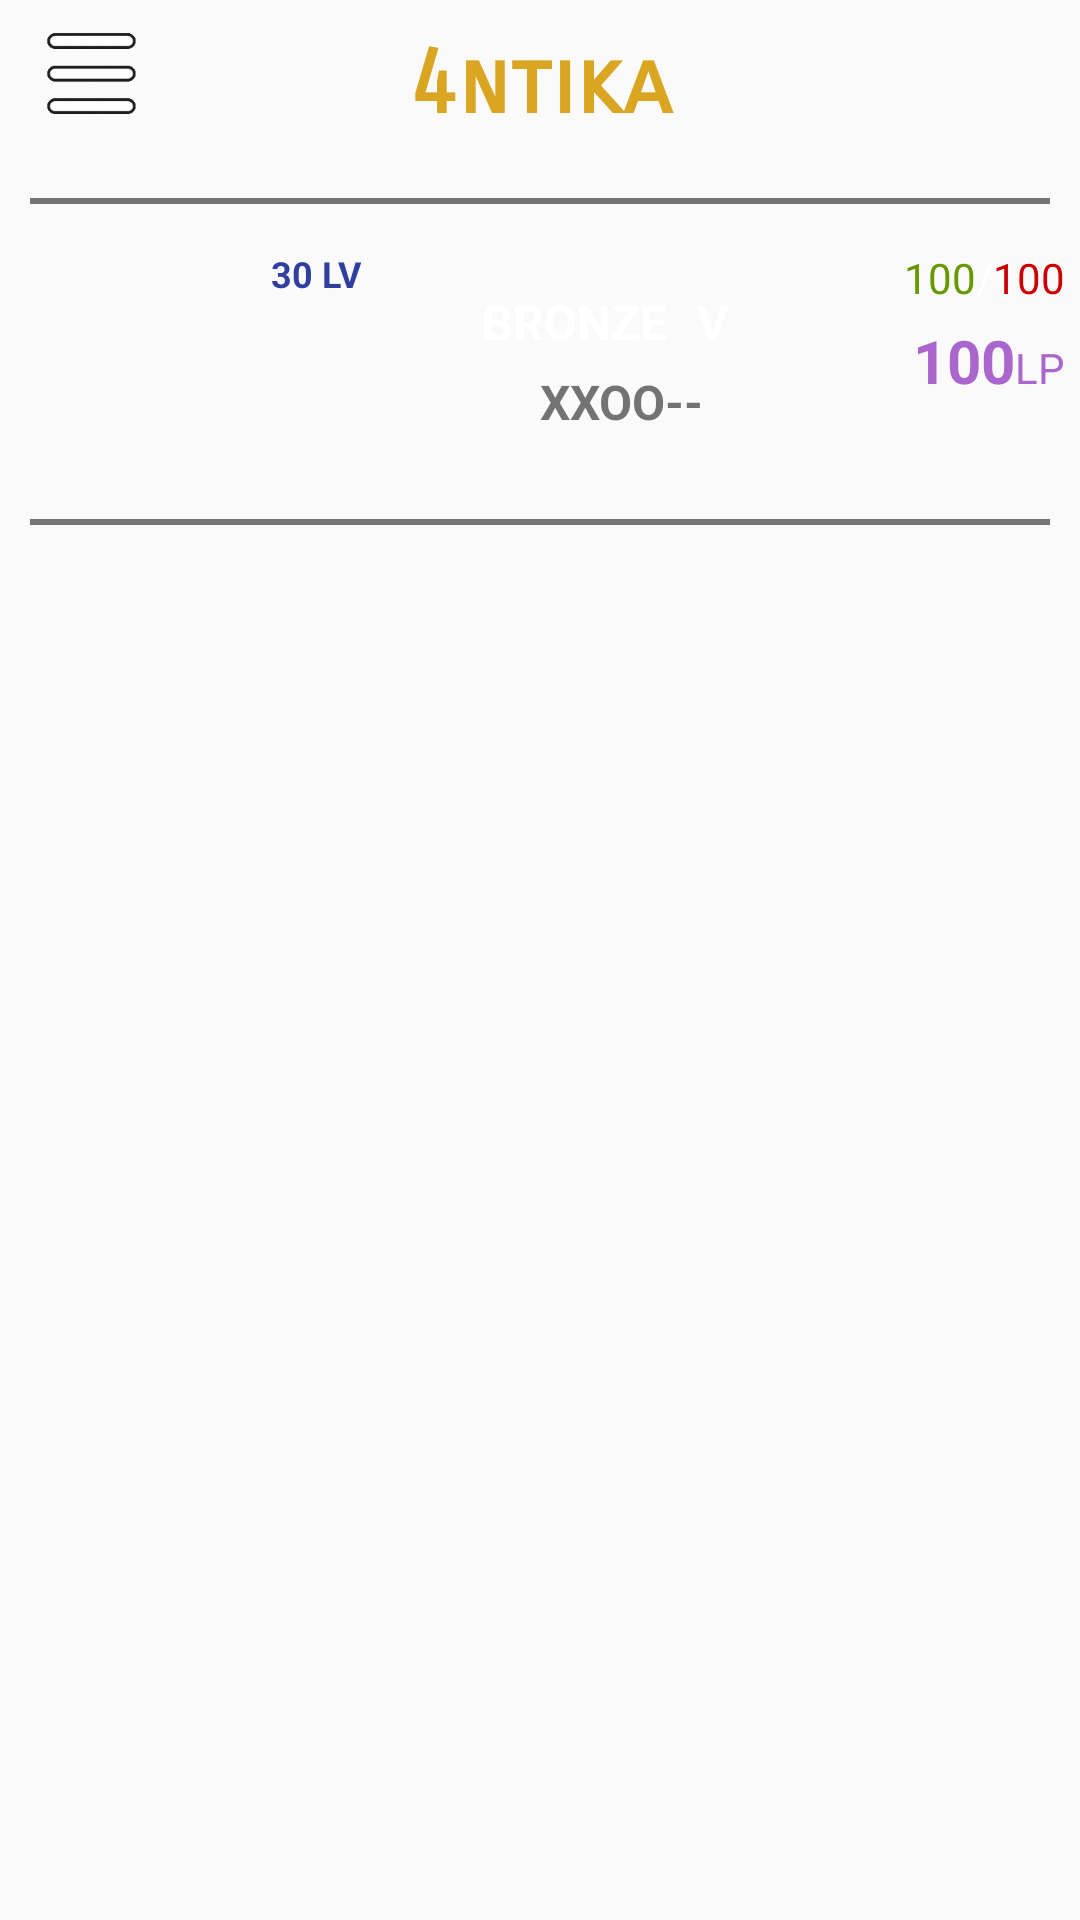

Reconstruct the res/layout file that produces this screen, plus the resources it refers to.
<!-- AndroidManifest.xml: application theme AppTheme -->
<!-- res/layout/fragment_summoner_open.xml -->
<LinearLayout xmlns:android="http://schemas.android.com/apk/res/android"
    xmlns:app="http://schemas.android.com/apk/res-auto"
    xmlns:tools="http://schemas.android.com/tools"
    android:layout_width="match_parent"
    android:layout_height="match_parent"
    android:gravity="center_horizontal"
    android:orientation="vertical"
    >


    <RelativeLayout
        android:layout_width="match_parent"
        android:layout_height="wrap_content">

        <ImageView
            android:id="@+id/imageView27"
            android:layout_width="40dp"
            android:layout_height="40dp"
            app:srcCompat="@drawable/menu"
            android:layout_alignBottom="@+id/textView31"
            android:layout_alignLeft="@+id/textView31"
            android:layout_alignStart="@+id/textView31" />

        <TextView
            android:id="@+id/textView31"
            android:layout_width="match_parent"
            android:layout_height="wrap_content"
            android:layout_margin="10dp"
            android:fontFamily="sans-serif-smallcaps"
            android:text="4ntika"
            android:textAlignment="center"
            android:textColor="@color/colorAccent"
            android:textSize="30sp"
            android:textStyle="normal|bold" />
    </RelativeLayout>

    <View
        android:layout_width="fill_parent"
        android:layout_height="2dp"
        android:layout_margin="10dp"
        android:background="@color/secondary_text" />

    <LinearLayout
        android:layout_width="match_parent"
        android:layout_height="wrap_content"
        android:gravity="center_vertical"
        android:orientation="horizontal"
        android:padding="5dp">

        <LinearLayout
            android:layout_width="wrap_content"
            android:layout_height="wrap_content"
            android:layout_weight="1"
            android:orientation="horizontal">

            <ImageView
                android:id="@+id/imageView9"
                android:layout_width="75dp"
                android:layout_height="75dp"
                android:layout_weight="1" />

            <LinearLayout
                android:layout_width="wrap_content"
                android:layout_height="wrap_content"
                android:layout_weight="1"
                android:orientation="vertical">

                <TextView
                    android:id="@+id/textView15"
                    android:layout_width="wrap_content"
                    android:layout_height="wrap_content"
                    android:layout_weight="1"
                    android:gravity="top"
                    android:text="30 LV"
                    android:textColor="@color/colorPrimaryDark"
                    android:textSize="12sp"
                    android:textStyle="bold" />

                <ImageView
                    android:id="@+id/imageView10"
                    android:layout_width="50dp"
                    android:layout_height="50dp"
                    android:layout_weight="1"
                    app:srcCompat="@drawable/bronze" />
            </LinearLayout>

        </LinearLayout>

        <LinearLayout
            android:layout_width="wrap_content"
            android:layout_height="wrap_content"
            android:layout_weight="1"
            android:orientation="vertical">

            <LinearLayout
                android:layout_width="wrap_content"
                android:layout_height="wrap_content"
                android:gravity="right"
                android:orientation="horizontal">

                <TextView
                    android:id="@+id/textView32"
                    android:layout_width="wrap_content"
                    android:layout_height="wrap_content"
                    android:layout_marginLeft="10dp"
                    android:layout_weight="1"
                    android:text="BRONZE"
                    android:textAlignment="textEnd"
                    android:textColor="@color/white"
                    android:textSize="16sp"
                    android:textStyle="normal|bold" />

                <TextView
                    android:id="@+id/textView33"
                    android:layout_width="wrap_content"
                    android:layout_height="wrap_content"
                    android:layout_marginLeft="10dp"
                    android:layout_weight="1"
                    android:text="V"
                    android:textAlignment="viewStart"
                    android:textColor="@color/white"
                    android:textSize="16sp"
                    android:textStyle="normal|bold" />

            </LinearLayout>

            <TextView
                android:id="@+id/textView18"
                android:layout_width="match_parent"
                android:layout_height="wrap_content"
                android:layout_marginLeft="10dp"
                android:layout_marginRight="10dp"
                android:layout_marginTop="5dp"
                android:text="XXOO--"
                android:textAlignment="center"
                android:textSize="16sp"
                android:textStyle="normal|bold" />
        </LinearLayout>

        <LinearLayout
            android:layout_width="wrap_content"
            android:layout_height="match_parent"
            android:layout_marginLeft="10dp"
            android:layout_weight="1"
            android:orientation="vertical">

            <LinearLayout
                android:layout_width="wrap_content"
                android:layout_height="wrap_content"
                android:layout_gravity="right"
                android:orientation="horizontal">

                <TextView
                    android:id="@+id/textView38"
                    android:layout_width="wrap_content"
                    android:layout_height="wrap_content"
                    android:layout_weight="1"
                    android:text="100"
                    android:textAlignment="textEnd"
                    android:textColor="@android:color/holo_green_dark" />

                <TextView
                    android:id="@+id/textView37"
                    android:layout_width="wrap_content"
                    android:layout_height="wrap_content"
                    android:layout_weight="1"
                    android:text="/"
                    android:textAlignment="center"
                    android:textColor="@android:color/white" />

                <TextView
                    android:id="@+id/textView36"
                    android:layout_width="wrap_content"
                    android:layout_height="wrap_content"
                    android:layout_weight="1"
                    android:text="100"
                    android:textColor="@android:color/holo_red_dark" />
            </LinearLayout>

            <LinearLayout
                android:layout_width="wrap_content"
                android:layout_height="wrap_content"
                android:layout_gravity="right"
                android:orientation="horizontal">

                <TextView
                    android:id="@+id/textView35"
                    android:layout_width="match_parent"
                    android:layout_height="wrap_content"
                    android:layout_marginLeft="10dp"
                    android:layout_weight="1"
                    android:text="100"
                    android:textColor="@android:color/holo_purple"
                    android:textSize="20sp"
                    android:textStyle="normal|bold" />

                <TextView
                    android:id="@+id/textView9"
                    android:layout_width="match_parent"
                    android:layout_height="30dp"
                    android:layout_weight="1"
                    android:gravity="bottom"
                    android:text="LP"
                    android:textColor="@android:color/holo_purple" />
            </LinearLayout>
        </LinearLayout>

    </LinearLayout>

    <View
        android:layout_width="fill_parent"
        android:layout_height="2dp"
        android:layout_margin="10dp"
        android:background="@color/secondary_text" />

    <GridView
        android:id="@+id/grid_view"
        android:layout_width="match_parent"
        android:layout_height="match_parent"
        android:numColumns="4" />

</LinearLayout>
<!-- resources referenced by this layout -->
<resources>
  <color name="colorAccent">#DAA520</color>
  <color name="colorPrimaryDark">#303f9f</color>
  <color name="secondary_text">#757575</color>
  <color name="white">#ffffff</color>
  <!-- drawable menu: png bitmap (drawable, 2264 bytes) -->
  <style name="AppTheme" parent="Theme.AppCompat.Light.NoActionBar">
          
          <item name="colorPrimary">@color/colorAccent</item>
          <item name="colorPrimaryDark">@color/colorAccent</item>
          <item name="colorAccent">@color/colorAccent</item>
          <item name="android:navigationBarColor">@color/colorAccent</item>
      </style>
</resources>
